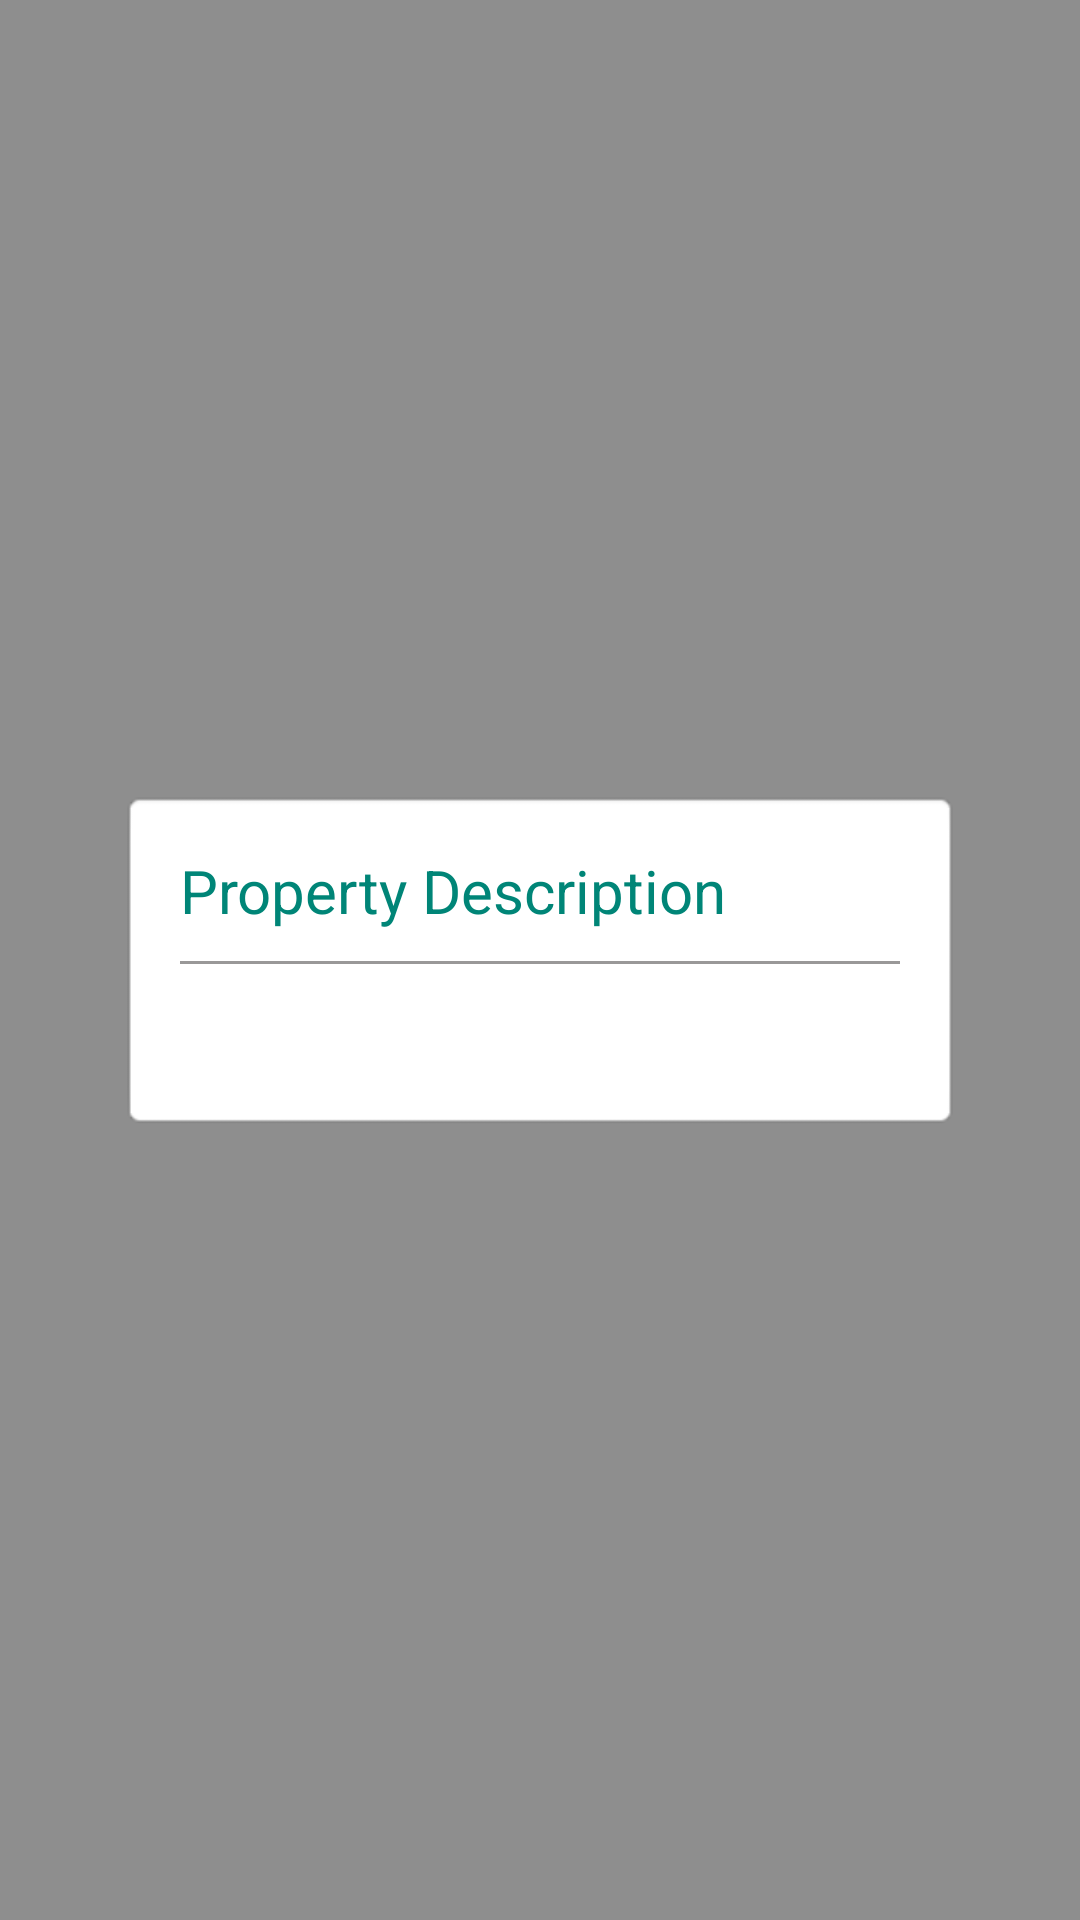

Android layout source for this screen:
<!-- AndroidManifest.xml: application theme AppTheme -->
<!-- res/layout/readmore_dialog.xml -->
<?xml version="1.0" encoding="utf-8"?>
<LinearLayout
    xmlns:android="http://schemas.android.com/apk/res/android"
    xmlns:app="http://schemas.android.com/apk/res-auto"
    xmlns:tools="http://schemas.android.com/tools"
    android:layout_width="match_parent"
    android:layout_height="match_parent"
    android:gravity="center"
    android:background="#6F000000">

    <LinearLayout
        android:layout_width="match_parent"
        android:layout_height="wrap_content"
        android:padding="20dp"
        android:layout_margin="40dp"
        android:background="@android:drawable/editbox_background"
        android:orientation="vertical">

        <LinearLayout
            android:layout_width="match_parent"
            android:layout_height="wrap_content"
            android:orientation="horizontal">

            <TextView
                android:layout_width="match_parent"
                android:layout_height="wrap_content"
                android:layout_weight="1"
                android:text="Property Description"
                android:textSize="20dp"
                android:textColor="@color/colorPrimary"/>

            <ImageView
                android:id="@+id/ivRDClose"
                android:layout_width="match_parent"
                android:layout_height="wrap_content"
                android:layout_weight="5"
                android:src="@drawable/ic_close"
                android:tint="@color/colorBlack"/>
        </LinearLayout>

        <View
            android:layout_width="match_parent"
            android:layout_marginTop="10dp"
            android:layout_marginBottom="10dp"
            android:layout_height="1dp"
            android:layout_alignParentBottom="true"
            android:background="@color/colorGreyDark"/>

        <LinearLayout
            android:layout_width="match_parent"
            android:layout_height="wrap_content"
            android:orientation="vertical">

            <TextView
                android:id="@+id/txtRDescription"
                android:layout_width="wrap_content"
                android:layout_height="wrap_content"
                android:textColor="@color/colorBlack"
                android:textSize="15dp"
                android:layout_marginBottom="5dp" />

        </LinearLayout>

    </LinearLayout>

</LinearLayout>
<!-- resources referenced by this layout -->
<resources>
  <color name="colorBlack">#000000</color>
  <color name="colorGreyDark">#999898</color>
  <color name="colorPrimary">#008577</color>
  <style name="AppTheme" parent="Theme.AppCompat.Light.DarkActionBar">
          
          <item name="colorPrimary">@color/colorPrimary</item>
          <item name="colorPrimaryDark">@color/colorPrimaryDark</item>
          <item name="colorAccent">@color/colorAccent</item>
      </style>
  <color name="colorPrimaryDark">#00574B</color>
  <color name="colorAccent">#D81B60</color>
</resources>
